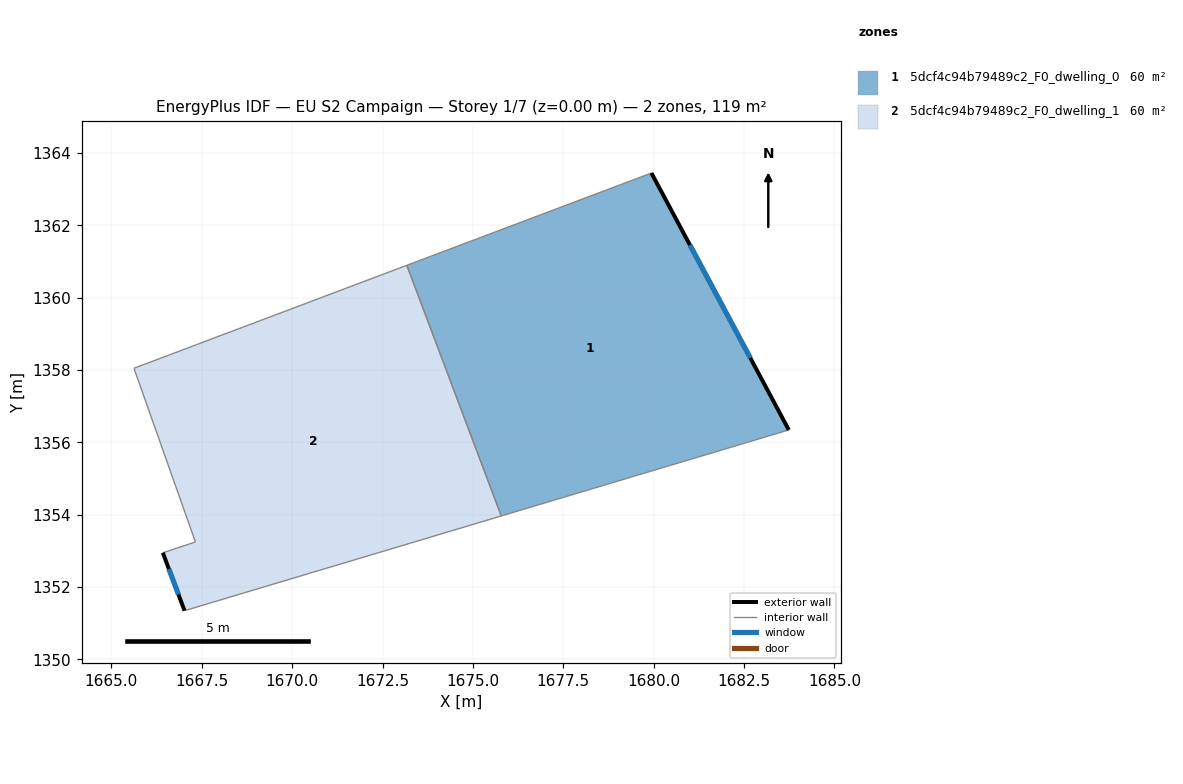
=== STOREY PLAN SPEC (per zone: floor XY polygon, exterior-wall plan segments, windows/doors) ===
zone 1: 5dcf4c94b79489c2_F0_dwelling_0  (59.6 m²)
  floor: (1679.94, 1363.45) (1683.74, 1356.34) (1675.79, 1353.96) (1673.17, 1360.90)
  exterior wall: (1683.74, 1356.34) – (1679.94, 1363.45)  [8.1 m]
    window: (1682.67, 1358.33) – (1681.00, 1361.46)  [4.7 m²]
  interior walls: 3
zone 2: 5dcf4c94b79489c2_F0_dwelling_1  (59.6 m²)
  floor: (1673.17, 1360.90) (1675.79, 1353.96) (1667.02, 1351.34) (1666.42, 1352.95) (1667.32, 1353.25) (1665.62, 1358.05)
  exterior wall: (1666.42, 1352.95) – (1667.02, 1351.34)  [1.7 m]
    window: (1666.59, 1352.50) – (1666.86, 1351.79)  [1.0 m²]
  interior walls: 5

=== DERIVED (storey summary) ===
Building: EU S2 Campaign
Storey: 1 of 7  (floor level z = 0.00 m)
Storey gross floor area: 119.1 m²
Zones on this storey: 2
  - 5dcf4c94b79489c2_F0_dwelling_0: floor 59.6 m²; exterior wall 8.1 m (24.2 m²); 1 window(s) 4.7 m²; WWR 19.3%
  - 5dcf4c94b79489c2_F0_dwelling_1: floor 59.6 m²; exterior wall 1.7 m (5.1 m²); 1 window(s) 1.0 m²; WWR 19.3%
Zone adjacency (shared interzone walls):
  - 5dcf4c94b79489c2_F0_dwelling_0 ↔ 5dcf4c94b79489c2_F0_dwelling_1